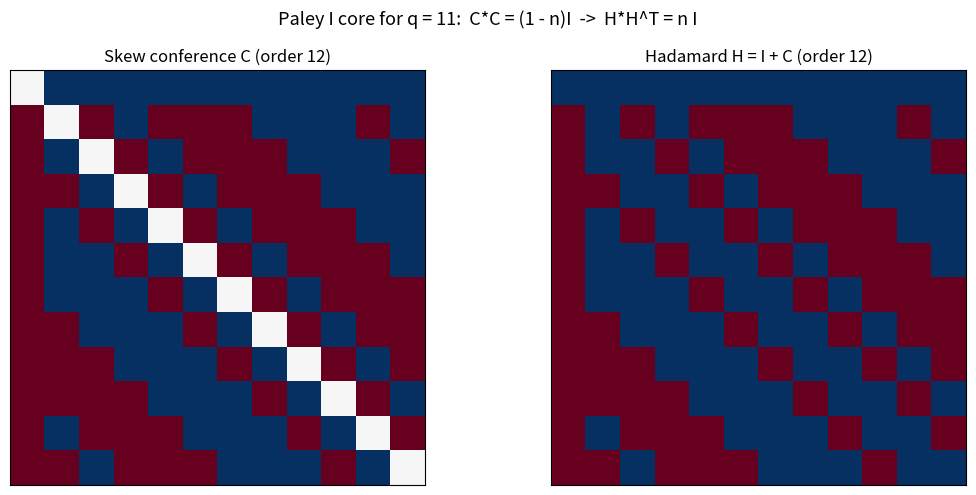

Python code for this plot:
"""
visualize.py — Visualize skew conference and Hadamard matrices as +-1 / 0 grids.

Standalone: uses matplotlib only. Renders, for a prime q = 3 (mod 4):
  (left)  the skew conference matrix C of order q+1   (blue=-1, white=0, red=+1)
  (right) the Hadamard matrix H = I + C of order q+1  (blue=-1, red=+1)

Run:  python3 visualize.py
Saves: hadamard_paley.png
"""

from __future__ import annotations

from typing import List, Set

import matplotlib.pyplot as plt
import numpy as np

Matrix = List[List[int]]


def quadratic_residues(q: int) -> Set[int]:
    return {(x * x) % q for x in range(1, q)}


def chi(x: int, q: int, qr: Set[int]) -> int:
    r = x % q
    return 0 if r == 0 else (1 if r in qr else -1)


def bordered_conference(q: int) -> Matrix:
    qr = quadratic_residues(q)
    Q = [[chi(a - b, q, qr) for b in range(q)] for a in range(q)]
    n = q + 1
    C = [[0] * n for _ in range(n)]
    for j in range(1, n):
        C[0][j] = 1
    for i in range(1, n):
        C[i][0] = -1
    for i in range(1, n):
        for j in range(1, n):
            C[i][j] = Q[i - 1][j - 1]
    return C


def add_identity(C: Matrix) -> Matrix:
    n = len(C)
    return [[C[i][j] + (1 if i == j else 0) for j in range(n)] for i in range(n)]


def main(q: int = 11) -> None:
    C = bordered_conference(q)
    H = add_identity(C)
    fig, axes = plt.subplots(1, 2, figsize=(11, 5))
    for ax, M, title in (
        (axes[0], C, f"Skew conference C (order {q + 1})"),
        (axes[1], H, f"Hadamard H = I + C (order {q + 1})"),
    ):
        ax.imshow(np.array(M), cmap="RdBu", vmin=-1, vmax=1)
        ax.set_title(title)
        ax.set_xticks([]); ax.set_yticks([])
    fig.suptitle(f"Paley I core for q = {q}:  C*C = (1 - n)I  ->  H*H^T = n I",
                 fontsize=13)
    fig.tight_layout()
    fig.savefig("hadamard_paley.png", dpi=150)
    print("saved hadamard_paley.png")


if __name__ == "__main__":
    main(11)
